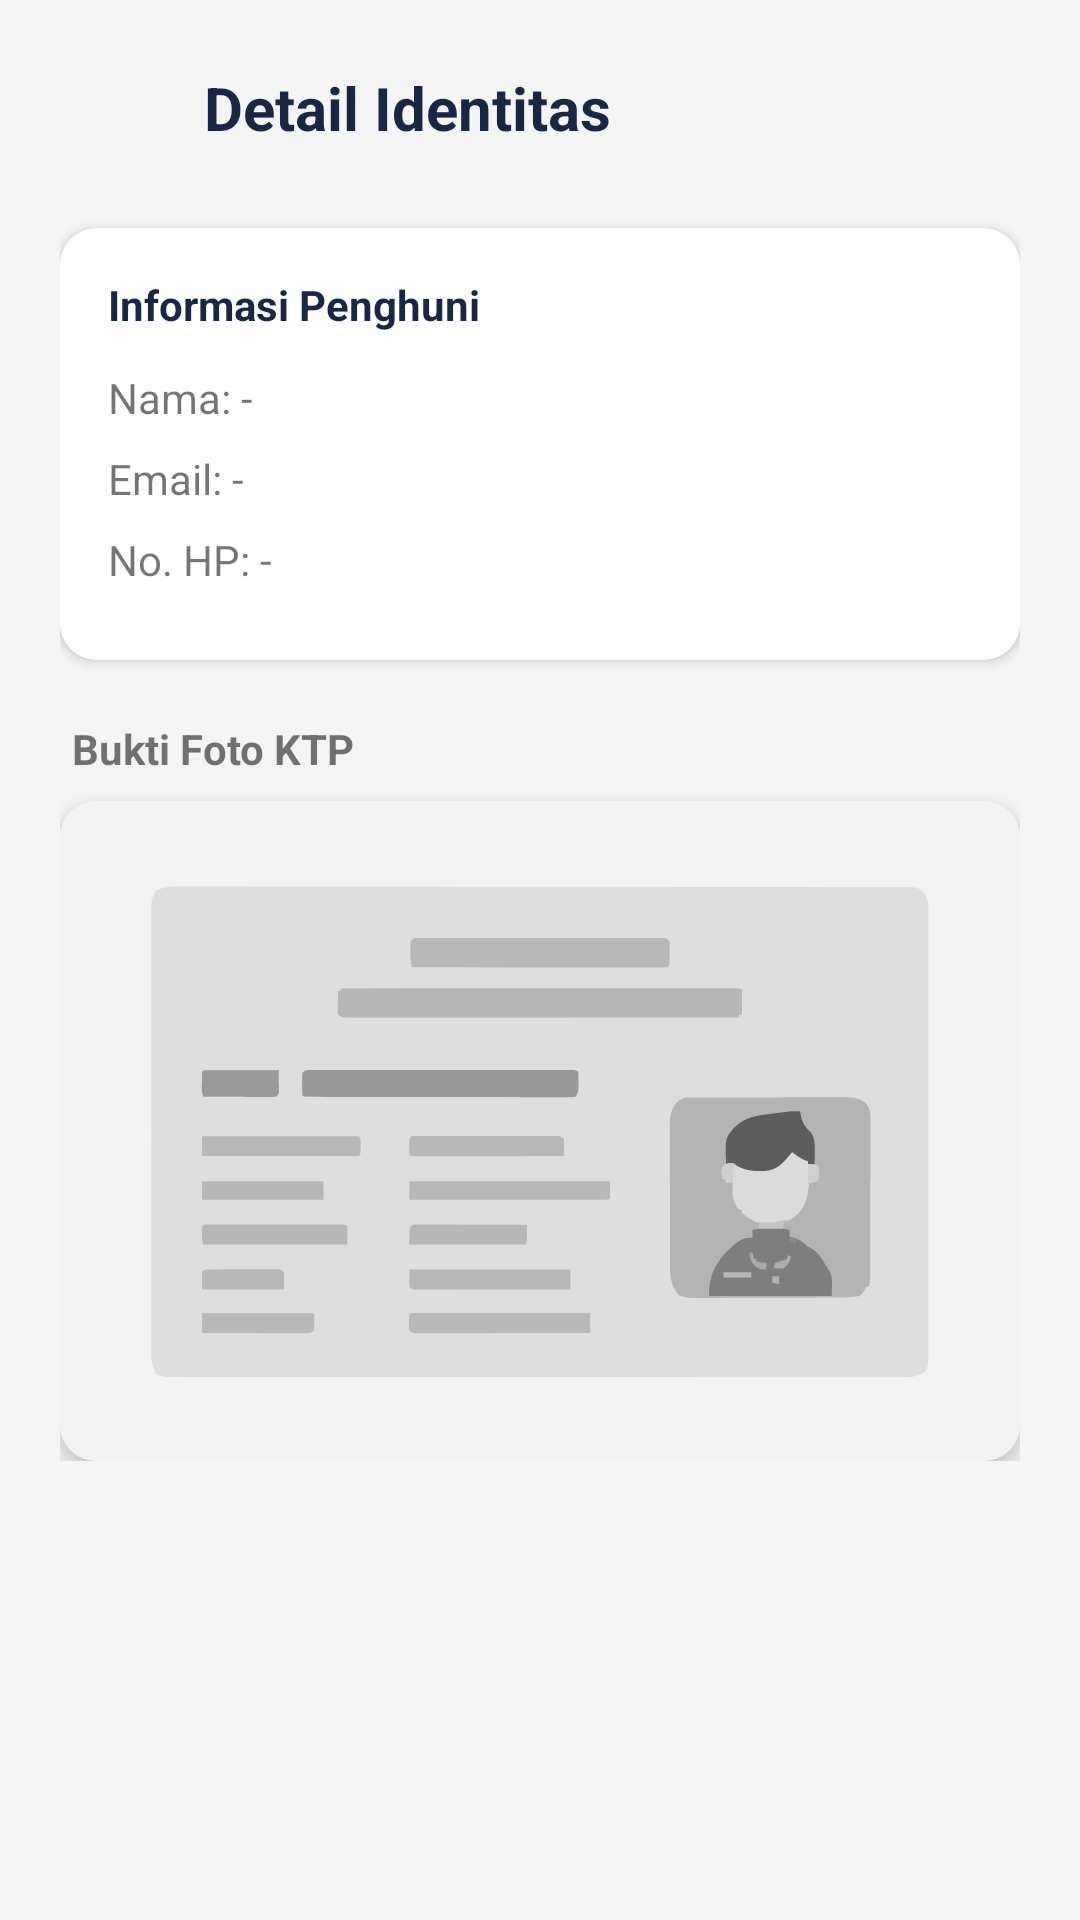

This screen was rendered from an Android layout file. Write that file and the resources it references.
<!-- AndroidManifest.xml: application theme Theme.DelfyKost -->
<!-- res/layout/activity_detail_penghuni.xml -->
<?xml version="1.0" encoding="utf-8"?>
<ScrollView xmlns:android="http://schemas.android.com/apk/res/android"
    xmlns:app="http://schemas.android.com/apk/res-auto"
    android:layout_width="match_parent"
    android:layout_height="match_parent"
    android:background="#F5F5F5">

    <LinearLayout
        android:layout_width="match_parent"
        android:layout_height="wrap_content"
        android:orientation="vertical"
        android:padding="20dp">

        
        <LinearLayout
            android:layout_width="match_parent"
            android:layout_height="wrap_content"
            android:gravity="center_vertical"
            android:orientation="horizontal"
            android:layout_marginBottom="24dp">

            <ImageView
                android:id="@+id/btn_back_detail_penghuni"
                android:layout_width="32dp"
                android:layout_height="32dp"
                android:src="@drawable/ic_arrow_back"
                app:tint="@color/text_dark" />

            <TextView
                android:layout_width="wrap_content"
                android:layout_height="wrap_content"
                android:layout_marginStart="16dp"
                android:text="Detail Identitas"
                android:textSize="20sp"
                android:textStyle="bold"
                android:textColor="@color/text_dark" />
        </LinearLayout>

        
        <androidx.cardview.widget.CardView
            android:layout_width="match_parent"
            android:layout_height="wrap_content"
            app:cardCornerRadius="12dp"
            app:cardElevation="2dp"
            android:layout_marginBottom="20dp">

            <LinearLayout
                android:layout_width="match_parent"
                android:layout_height="wrap_content"
                android:orientation="vertical"
                android:padding="16dp">

                <TextView
                    android:layout_width="wrap_content"
                    android:layout_height="wrap_content"
                    android:text="Informasi Penghuni"
                    android:textStyle="bold"
                    android:textColor="@color/text_dark"
                    android:layout_marginBottom="12dp"/>

                <TextView android:id="@+id/tv_det_nama"
                    android:layout_width="match_parent"
                    android:layout_height="wrap_content"
                    android:text="Nama: -"
                    android:layout_marginBottom="8dp"/>

                <TextView android:id="@+id/tv_det_email"
                    android:layout_width="match_parent"
                    android:layout_height="wrap_content"
                    android:text="Email: -"
                    android:layout_marginBottom="8dp"/>

                <TextView android:id="@+id/tv_det_hp"
                    android:layout_width="match_parent"
                    android:layout_height="wrap_content"
                    android:text="No. HP: -"
                    android:layout_marginBottom="8dp"/>
            </LinearLayout>
        </androidx.cardview.widget.CardView>

        
        <TextView
            android:layout_width="wrap_content"
            android:layout_height="wrap_content"
            android:text="Bukti Foto KTP"
            android:textStyle="bold"
            android:layout_marginBottom="8dp"
            android:layout_marginStart="4dp"/>

        <androidx.cardview.widget.CardView
            android:layout_width="match_parent"
            android:layout_height="220dp"
            app:cardCornerRadius="12dp"
            app:cardElevation="4dp">

            <ImageView
                android:id="@+id/iv_foto_ktp"
                android:layout_width="match_parent"
                android:layout_height="match_parent"
                android:scaleType="centerCrop"
                android:src="@drawable/ic_placeholder_ktp" />
        </androidx.cardview.widget.CardView>

    </LinearLayout>
</ScrollView>
<!-- resources referenced by this layout -->
<resources>
  <color name="text_dark">#1A2744</color>
  <!-- drawable ic_placeholder_ktp: vector/xml drawable (drawable, 23577 chars, omitted) -->
  <style name="Theme.DelfyKost" parent="Theme.MaterialComponents.Light.NoActionBar">
          <item name="colorPrimary">@color/navy_dark</item>
          <item name="colorPrimaryVariant">@color/navy_medium</item>
          <item name="colorOnPrimary">@color/text_white</item>
          <item name="colorSecondary">@color/gold_primary</item>
          <item name="colorOnSecondary">@color/text_white</item>
          <item name="android:windowBackground">@color/bg_light</item>
          <item name="android:statusBarColor">@color/navy_dark</item>
      </style>
  <color name="navy_dark">#1A2744</color>
  <color name="navy_medium">#1E3A5F</color>
  <color name="text_white">#FFFFFF</color>
  <color name="gold_primary">#C49A3C</color>
  <color name="bg_light">#F5F0E8</color>
</resources>
